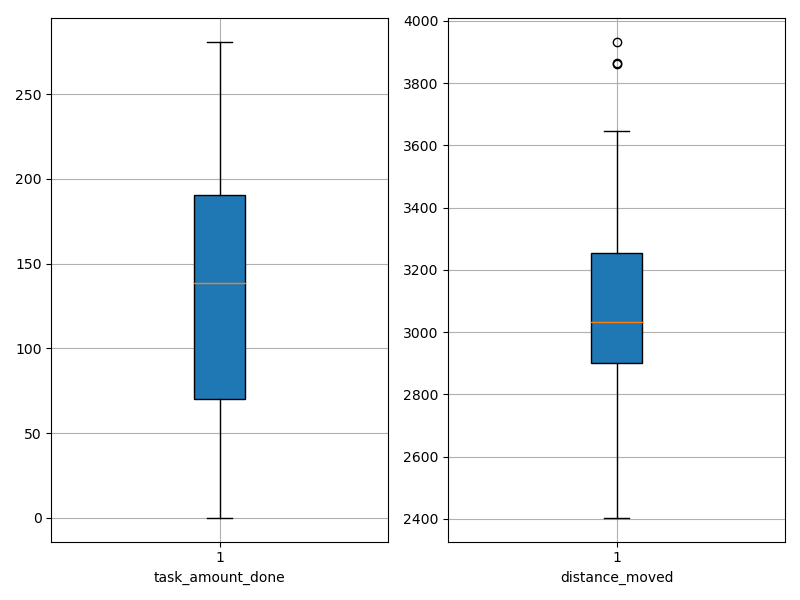

Source data for this figure (header and first rows):
agent_id, task_amount_done, distance_moved
0, 71.0, 2423
1, 0.0, 3185
2, 70.0, 2916
3, 69.0, 2648
4, 211.0, 3865
5, 209.0, 3026
6, 139.0, 3258
7, 69.0, 2423
8, 141.0, 2403
9, 71.0, 2787
10, 138.0, 3164
11, 280.0, 3646
12, 70.0, 2641
13, 140.0, 3026
14, 141.0, 3067
15, 281.0, 3933
16, 212.0, 2948
17, 70.0, 2898
18, 208.0, 2942
19, 141.0, 3217
20, 70.0, 3016
21, 207.0, 3239
22, 140.0, 3569
23, 70.0, 2926
24, 0.0, 3333
25, 70.0, 2795
26, 71.0, 3039
27, 70.0, 3176
28, 140.0, 3284
29, 211.0, 3861
